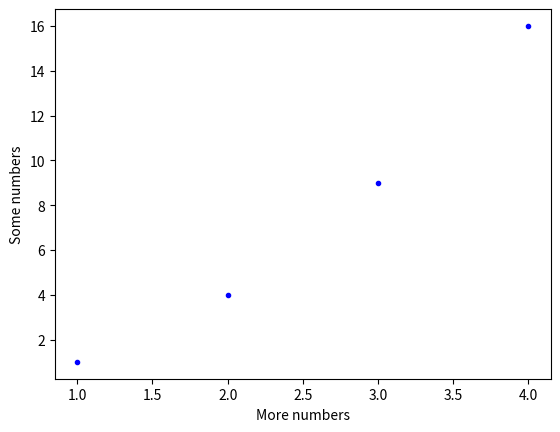

Here is the Python script that generated this plot:
# pylot testing
# Author : Michelle O'Connor

# Link https://matplotlib.org/stable/tutorials/introductory/pyplot.html

# [] for list
# no x numbers given
# plt.plot([1, 2, 3, 4])
# enter this way to give both x and y, the first set are x values and second set are the y values 
# plt.plot([1, 2, 3, 4], [1, 4, 9, 16])

import matplotlib.pyplot as plt
plt.plot([1, 2, 3, 4], [1, 4, 9, 16], "b.")
plt.ylabel('Some numbers')
plt.xlabel('More numbers')
plt.show()

# b. blue dots instead of lines